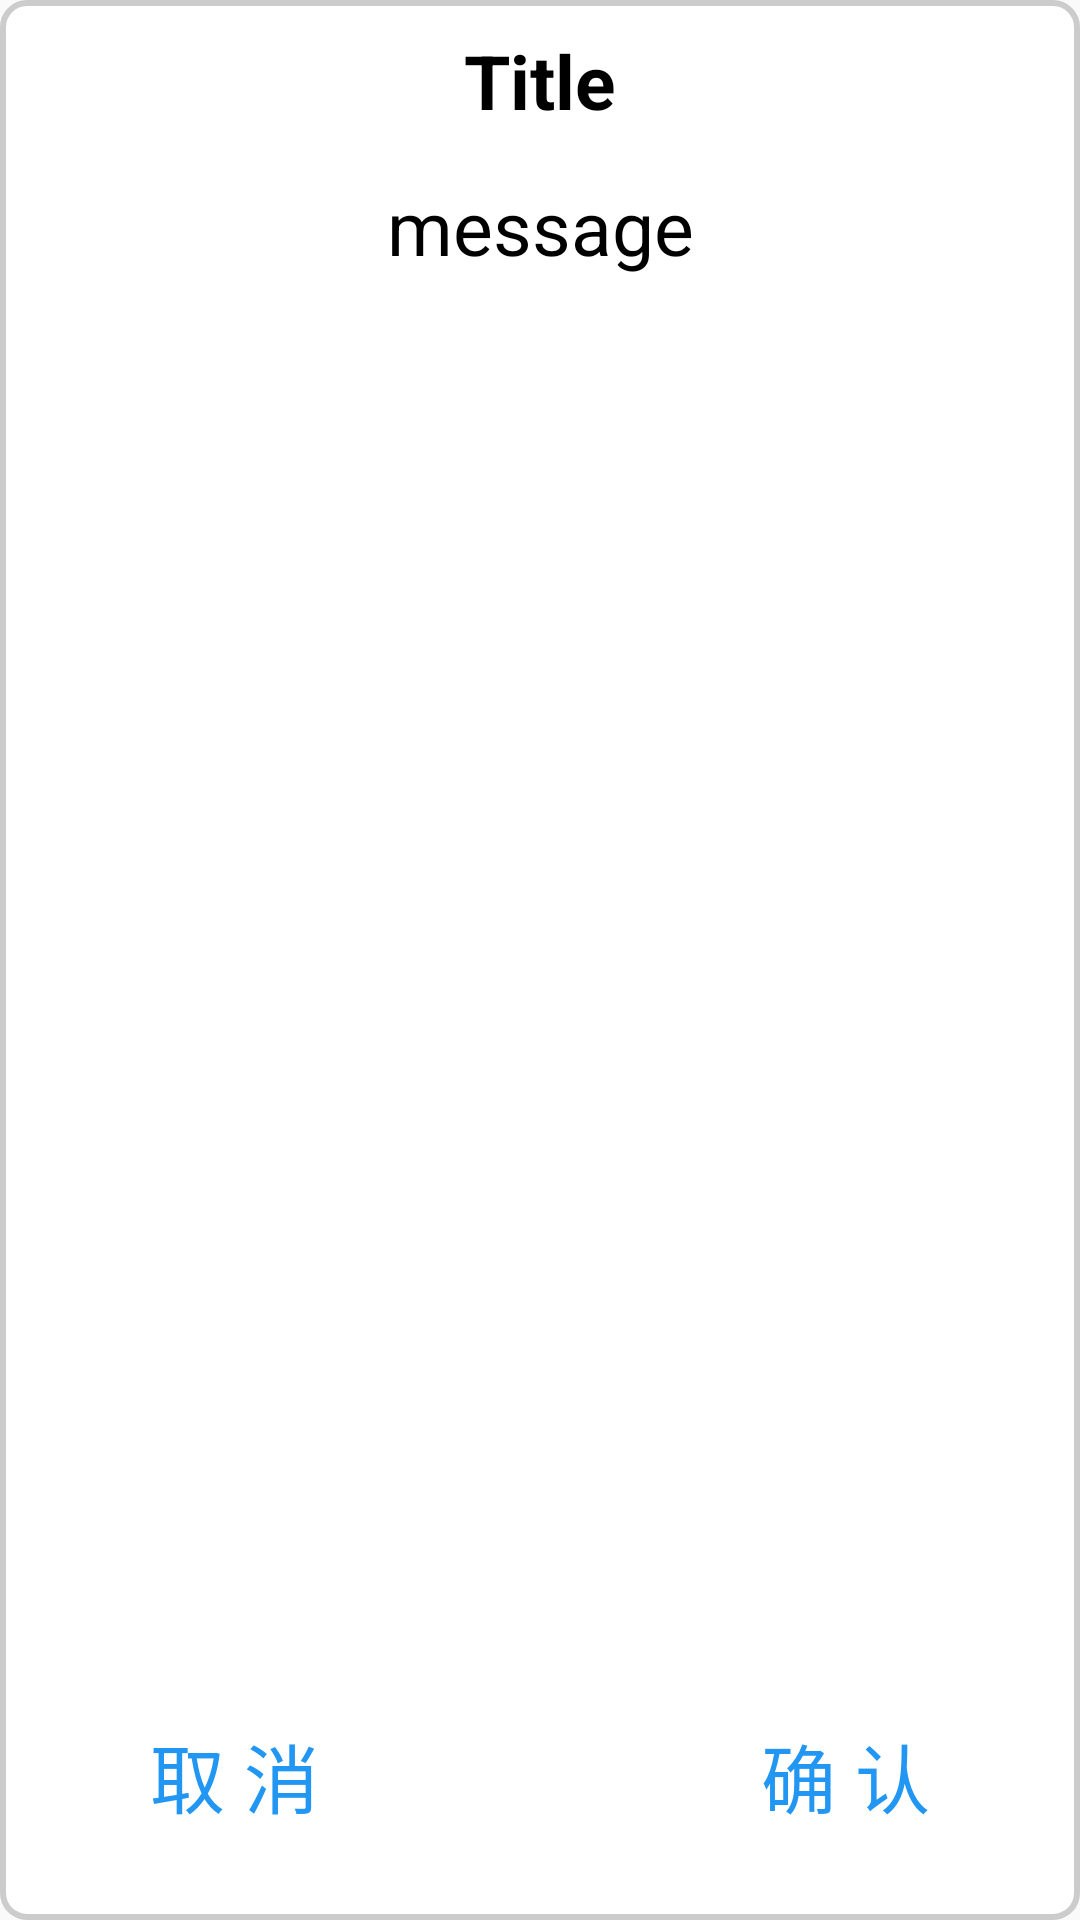

Here is an Android app screen rendered from its layout file. Give the layout XML and the strings, colors and styles it references.
<!-- AndroidManifest.xml: application theme Theme.SmartHomeApp -->
<!-- res/layout/control_dialog_layout.xml -->
<?xml version="1.0" encoding="utf-8"?>
<RelativeLayout xmlns:android="http://schemas.android.com/apk/res/android"
    android:layout_width="300dp"
    android:layout_height="400dp"
    android:padding="10dp"
    android:background="@drawable/tab_card">

    <TextView
        android:id="@+id/tv_title"
        android:layout_width="match_parent"
        android:layout_height="wrap_content"
        android:gravity="center"
        android:text="Title"
        android:textColor="#000000"
        android:textStyle="bold"
        android:textSize="25sp">

    </TextView>

    <TextView
        android:id="@+id/tv_content"
        android:layout_width="match_parent"
        android:layout_height="wrap_content"
        android:layout_below="@+id/tv_title"
        android:layout_marginTop="15dp"
        android:text="message"
        android:textColor="#000000"
        android:gravity="center"
        android:textSize="25sp">

    </TextView>

    <TextView
        android:id="@+id/tv_cancel"
        android:layout_width="wrap_content"
        android:layout_height="wrap_content"
        android:layout_alignParentLeft="true"
        android:layout_alignParentBottom="true"
        android:layout_marginLeft="40dp"
        android:layout_marginRight="5dp"
        android:layout_marginBottom="20dp"
        android:text="取 消"
        android:textColor="#2196F3"
        android:textSize="25sp">

    </TextView>

    <TextView
        android:id="@+id/tv_confirm"
        android:layout_width="wrap_content"
        android:layout_height="wrap_content"
        android:layout_alignParentRight="true"
        android:layout_alignParentBottom="true"
        android:layout_marginLeft="5dp"
        android:layout_marginRight="40dp"
        android:layout_marginBottom="20dp"
        android:text="确 认"
        android:textColor="#2196F3"
        android:textSize="25sp">

    </TextView>

</RelativeLayout>
<!-- resources referenced by this layout -->
<resources>
  <!-- drawable tab_card (drawable) -->
  <?xml version="1.0" encoding="utf-8"?>
  <selector xmlns:android="http://schemas.android.com/apk/res/android">
      <item android:state_selected="true">
          <shape android:shape="rectangle">
              
              <corners android:radius="8dp"/>
              <padding android:left="2dp" android:top="2dp" android:right="2dp" android:bottom="2dp"/>
  
              
              <stroke
                  android:width="2dp"
                  android:color="#CCCCCC"/> 
  
              
              <solid android:color="#FFFFFF"/>
  
              
              <size android:height="20dp" android:width="20dp"/>
          </shape>
      </item>
      <item>
          <shape android:shape="rectangle">
              
              <corners android:radius="8dp"/>
              <padding android:left="2dp" android:top="2dp" android:right="2dp" android:bottom="2dp"/>
  
              
              <stroke
                  android:width="2dp"
                  android:color="#CCCCCC"/> 
  
              
              <solid android:color="#FFFFFF"/>
  
              
              <size android:height="20dp" android:width="20dp"/>
          </shape>
      </item>
  </selector>
  <style name="Theme.SmartHomeApp" parent="Base.Theme.SmartHomeApp">
          <item name="colorPrimary">@color/gray</item>
          <item name="colorPrimaryDark">@color/gray</item>
  
  
      </style>
  <style name="Base.Theme.SmartHomeApp" parent="Theme.MaterialComponents.DayNight.NoActionBar.Bridge">
          
          
      </style>
  <color name="gray">#FF808080</color>
</resources>
